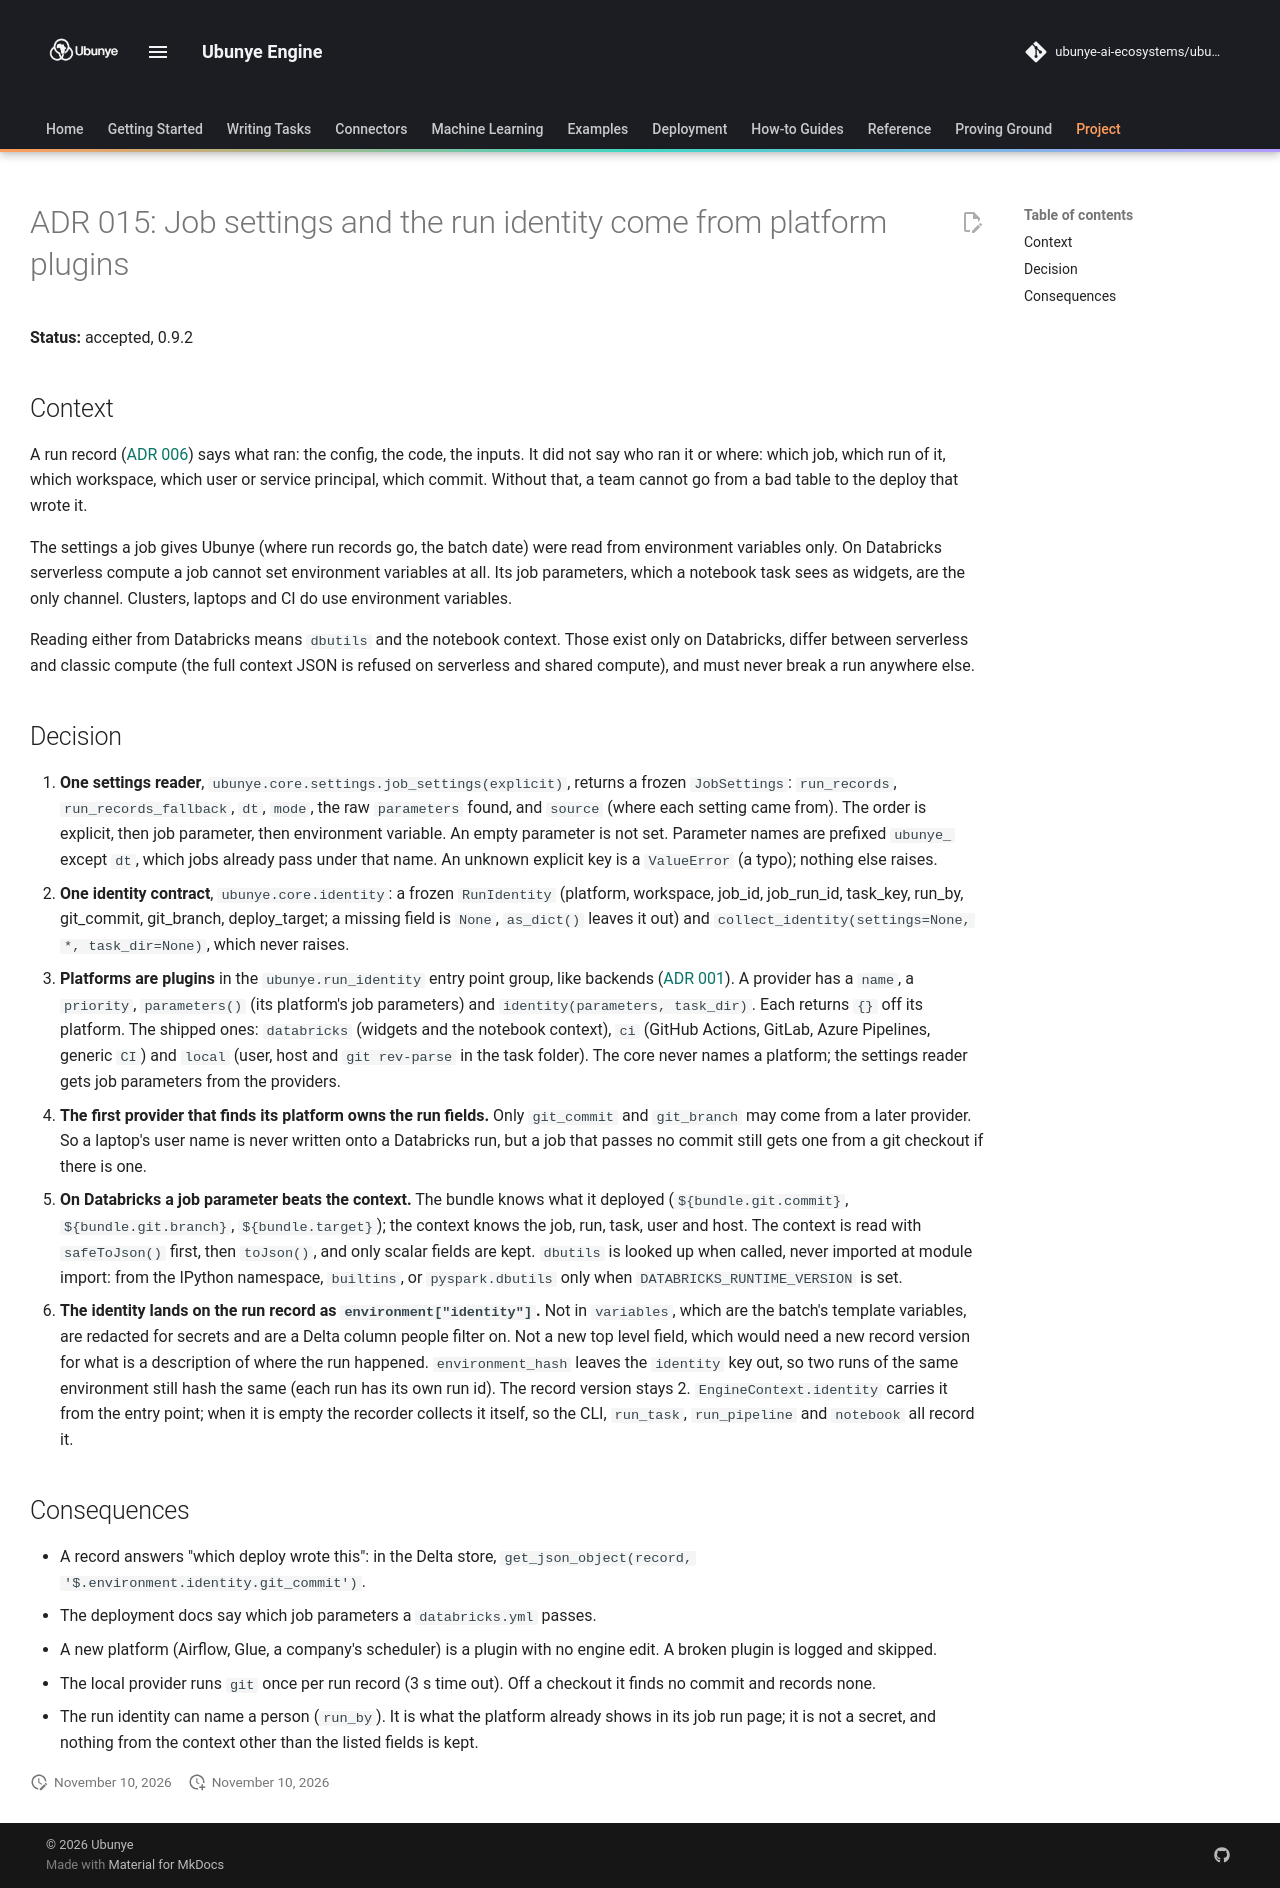

repository: ubunye-ai-ecosystems/ubunye_engine · page: architecture/adr-015-run-identity-and-job-settings/index.html · generator: mkdocs

# ADR 015: Job settings and the run identity come from platform plugins

**Status:** accepted, 0.9.2

## Context

A run record ([ADR 006](adr-006-run-record.md)) says what ran: the config, the
code, the inputs. It did not say who ran it or where: which job, which run of
it, which workspace, which user or service principal, which commit. Without
that, a team cannot go from a bad table to the deploy that wrote it.

The settings a job gives Ubunye (where run records go, the batch date) were
read from environment variables only. On Databricks serverless compute a job
cannot set environment variables at all. Its job parameters, which a notebook
task sees as widgets, are the only channel. Clusters, laptops and CI do use
environment variables.

Reading either from Databricks means `dbutils` and the notebook context. Those
exist only on Databricks, differ between serverless and classic compute (the
full context JSON is refused on serverless and shared compute), and must never
break a run anywhere else.

## Decision

1. **One settings reader**, `ubunye.core.settings.job_settings(explicit)`,
   returns a frozen `JobSettings`: `run_records`, `run_records_fallback`, `dt`,
   `mode`, the raw `parameters` found, and `source` (where each setting came
   from). The order is explicit, then job parameter, then environment variable.
   An empty parameter is not set. Parameter names are prefixed `ubunye_` except
   `dt`, which jobs already pass under that name. An unknown explicit key is a
   `ValueError` (a typo); nothing else raises.
2. **One identity contract**, `ubunye.core.identity`: a frozen `RunIdentity`
   (platform, workspace, job_id, job_run_id, task_key, run_by, git_commit,
   git_branch, deploy_target; a missing field is `None`, `as_dict()` leaves it
   out) and `collect_identity(settings=None, *, task_dir=None)`, which never
   raises.
3. **Platforms are plugins** in the `ubunye.run_identity` entry point group,
   like backends ([ADR 001](adr-001-backends-are-plugins.md)). A provider has a
   `name`, a `priority`, `parameters()` (its platform's job parameters) and
   `identity(parameters, task_dir)`. Each returns `{}` off its platform. The
   shipped ones: `databricks` (widgets and the notebook context), `ci` (GitHub
   Actions, GitLab, Azure Pipelines, generic `CI`) and `local` (user, host and
   `git rev-parse` in the task folder). The core never names a platform; the
   settings reader gets job parameters from the providers.
4. **The first provider that finds its platform owns the run fields.** Only
   `git_commit` and `git_branch` may come from a later provider. So a laptop's
   user name is never written onto a Databricks run, but a job that passes no
   commit still gets one from a git checkout if there is one.
5. **On Databricks a job parameter beats the context.** The bundle knows what
   it deployed (`${bundle.git.commit}`, `${bundle.git.branch}`,
   `${bundle.target}`); the context knows the job, run, task, user and host.
   The context is read with `safeToJson()` first, then `toJson()`, and only
   scalar fields are kept. `dbutils` is looked up when called, never imported
   at module import: from the IPython namespace, `builtins`, or
   `pyspark.dbutils` only when `DATABRICKS_RUNTIME_VERSION` is set.
6. **The identity lands on the run record as `environment["identity"]`.** Not
   in `variables`, which are the batch's template variables, are redacted for
   secrets and are a Delta column people filter on. Not a new top level field,
   which would need a new record version for what is a description of where the
   run happened. `environment_hash` leaves the `identity` key out, so two runs
   of the same environment still hash the same (each run has its own run id).
   The record version stays 2. `EngineContext.identity` carries it from the
   entry point; when it is empty the recorder collects it itself, so the CLI,
   `run_task`, `run_pipeline` and `notebook` all record it.

## Consequences

- A record answers "which deploy wrote this": in the Delta store,
  `get_json_object(record, '$.environment.identity.git_commit')`.
- The deployment docs say which job parameters a `databricks.yml` passes.
- A new platform (Airflow, Glue, a company's scheduler) is a plugin with no
  engine edit. A broken plugin is logged and skipped.
- The local provider runs `git` once per run record (3 s time out). Off a
  checkout it finds no commit and records none.
- The run identity can name a person (`run_by`). It is what the platform
  already shows in its job run page; it is not a secret, and nothing from the
  context other than the listed fields is kept.
